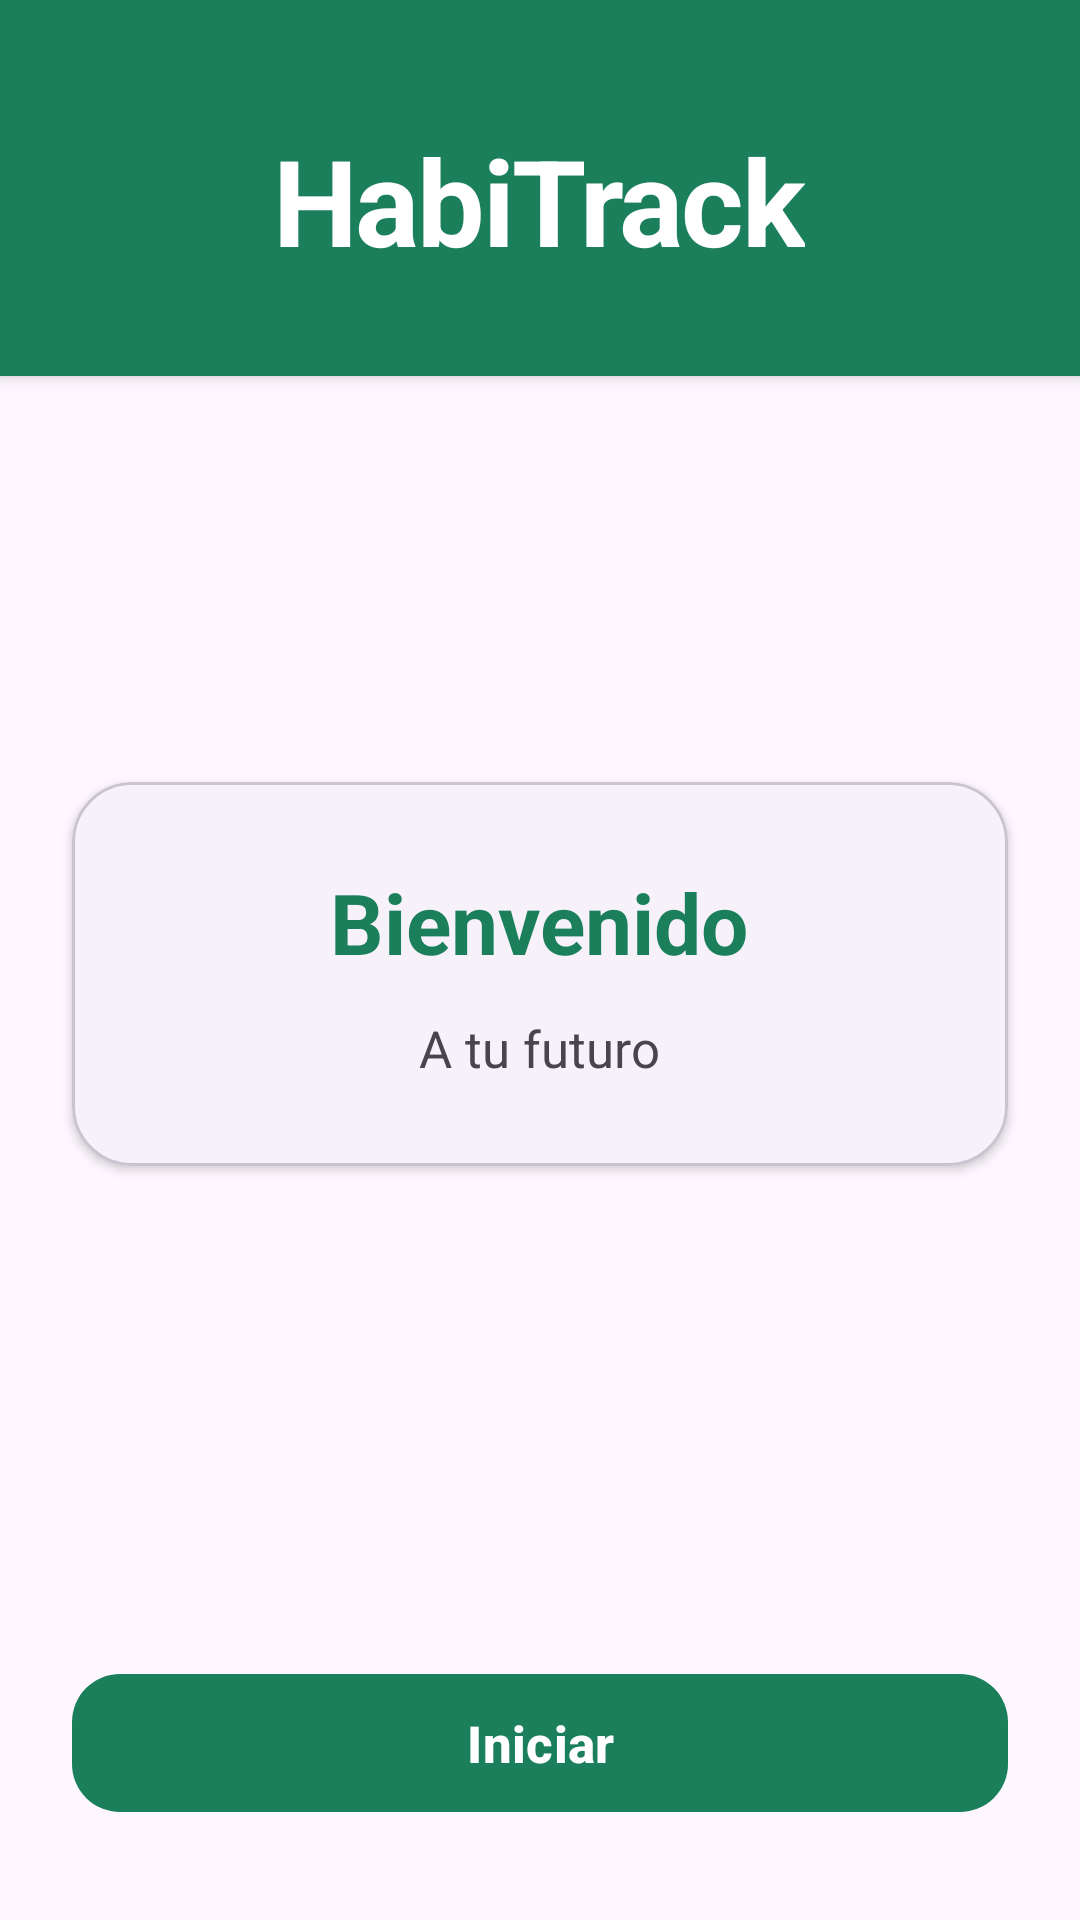

Here is an Android app screen rendered from its layout file. Give the layout XML and the strings, colors and styles it references.
<!-- AndroidManifest.xml: application theme Theme.HabiTrack -->
<!-- res/layout/activity_pantallade_inicio.xml -->
<?xml version="1.0" encoding="utf-8"?>
<androidx.constraintlayout.widget.ConstraintLayout xmlns:android="http://schemas.android.com/apk/res/android"
    xmlns:app="http://schemas.android.com/apk/res-auto"
    xmlns:tools="http://schemas.android.com/tools"
    android:id="@+id/main"
    android:layout_width="match_parent"
    android:layout_height="match_parent"
    android:background="?attr/colorSurface"
    tools:context=".PantalladeInicio">

    <com.google.android.material.card.MaterialCardView
        android:id="@+id/cardCabeceraInicio"
        android:layout_width="0dp"
        android:layout_height="wrap_content"
        app:cardBackgroundColor="?attr/colorPrimary"
        app:cardCornerRadius="0dp"
        app:cardElevation="3dp"
        app:strokeWidth="0dp"
        app:layout_constraintEnd_toEndOf="parent"
        app:layout_constraintStart_toStartOf="parent"
        app:layout_constraintTop_toTopOf="parent">

        <LinearLayout
            android:layout_width="match_parent"
            android:layout_height="wrap_content"
            android:gravity="center"
            android:orientation="vertical"
            android:paddingHorizontal="24dp"
            android:paddingTop="40dp"
            android:paddingBottom="32dp">

            <TextView
                android:id="@+id/textView4"
                android:layout_width="wrap_content"
                android:layout_height="wrap_content"
                android:gravity="center"
                android:letterSpacing="-0.02"
                android:rotationX="0"
                android:text="@string/txtPantallaInicioHabiTrack"
                android:textColor="?attr/colorOnPrimary"
                android:textSize="40sp"
                android:textStyle="bold" />
        </LinearLayout>
    </com.google.android.material.card.MaterialCardView>

    <com.google.android.material.card.MaterialCardView
        android:id="@+id/cardMensajeInicio"
        android:layout_width="0dp"
        android:layout_height="wrap_content"
        android:layout_marginHorizontal="24dp"
        app:cardBackgroundColor="?attr/colorSurfaceContainerLow"
        app:cardCornerRadius="20dp"
        app:cardElevation="2dp"
        app:strokeColor="?attr/colorOutlineVariant"
        app:strokeWidth="1dp"
        app:layout_constraintBottom_toTopOf="@+id/btnPantallaInicioIniciar"
        app:layout_constraintEnd_toEndOf="parent"
        app:layout_constraintStart_toStartOf="parent"
        app:layout_constraintTop_toBottomOf="@+id/cardCabeceraInicio"
        app:layout_constraintVertical_bias="0.45">

        <LinearLayout
            android:layout_width="match_parent"
            android:layout_height="wrap_content"
            android:gravity="center"
            android:orientation="vertical"
            android:paddingHorizontal="24dp"
            android:paddingVertical="28dp">

            <TextView
                android:id="@+id/textView"
                android:layout_width="wrap_content"
                android:layout_height="wrap_content"
                android:gravity="center"
                android:rotationX="0"
                android:text="@string/txtPantallaInicioBienvenido"
                android:textColor="?attr/colorPrimary"
                android:textSize="28sp"
                android:textStyle="bold" />

            <TextView
                android:id="@+id/textView2"
                android:layout_width="wrap_content"
                android:layout_height="wrap_content"
                android:layout_marginTop="12dp"
                android:gravity="center"
                android:lineSpacingMultiplier="1.25"
                android:rotationX="0"
                android:text="@string/txtPantallaInicioFluf"
                android:textColor="?attr/colorOnSurfaceVariant"
                android:textSize="17sp" />
        </LinearLayout>
    </com.google.android.material.card.MaterialCardView>

    <com.google.android.material.button.MaterialButton
        android:id="@+id/btnPantallaInicioIniciar"
        android:layout_width="0dp"
        android:layout_height="54dp"
        android:layout_marginHorizontal="24dp"
        android:layout_marginBottom="32dp"
        android:text="@string/btnPantallaInicioIniciar"
        android:textAllCaps="false"
        android:textSize="17sp"
        android:textStyle="bold"
        app:cornerRadius="16dp"
        app:layout_constraintBottom_toBottomOf="parent"
        app:layout_constraintEnd_toEndOf="parent"
        app:layout_constraintStart_toStartOf="parent" />

</androidx.constraintlayout.widget.ConstraintLayout>
<!-- resources referenced by this layout -->
<resources>
  <string name="btnPantallaInicioIniciar">Iniciar</string>
  <string name="txtPantallaInicioBienvenido">Bienvenido</string>
  <string name="txtPantallaInicioFluf">A tu futuro</string>
  <string name="txtPantallaInicioHabiTrack">HabiTrack</string>
  <style name="Theme.HabiTrack" parent="Base.Theme.HabiTrack" />
  <style name="Base.Theme.HabiTrack" parent="Theme.Material3.Light.NoActionBar">
  
          <item name="android:windowBackground">@android:color/white</item>
          <item name="android:textColorPrimary">@android:color/black</item>
          <item name="colorPrimary">@color/ht_primary</item>
          <item name="colorOnPrimary">@color/ht_on_primary</item>
  
      </style>
  <color name="ht_primary">#1B7F5C</color>
  <color name="ht_on_primary">#FFFFFF</color>
</resources>
